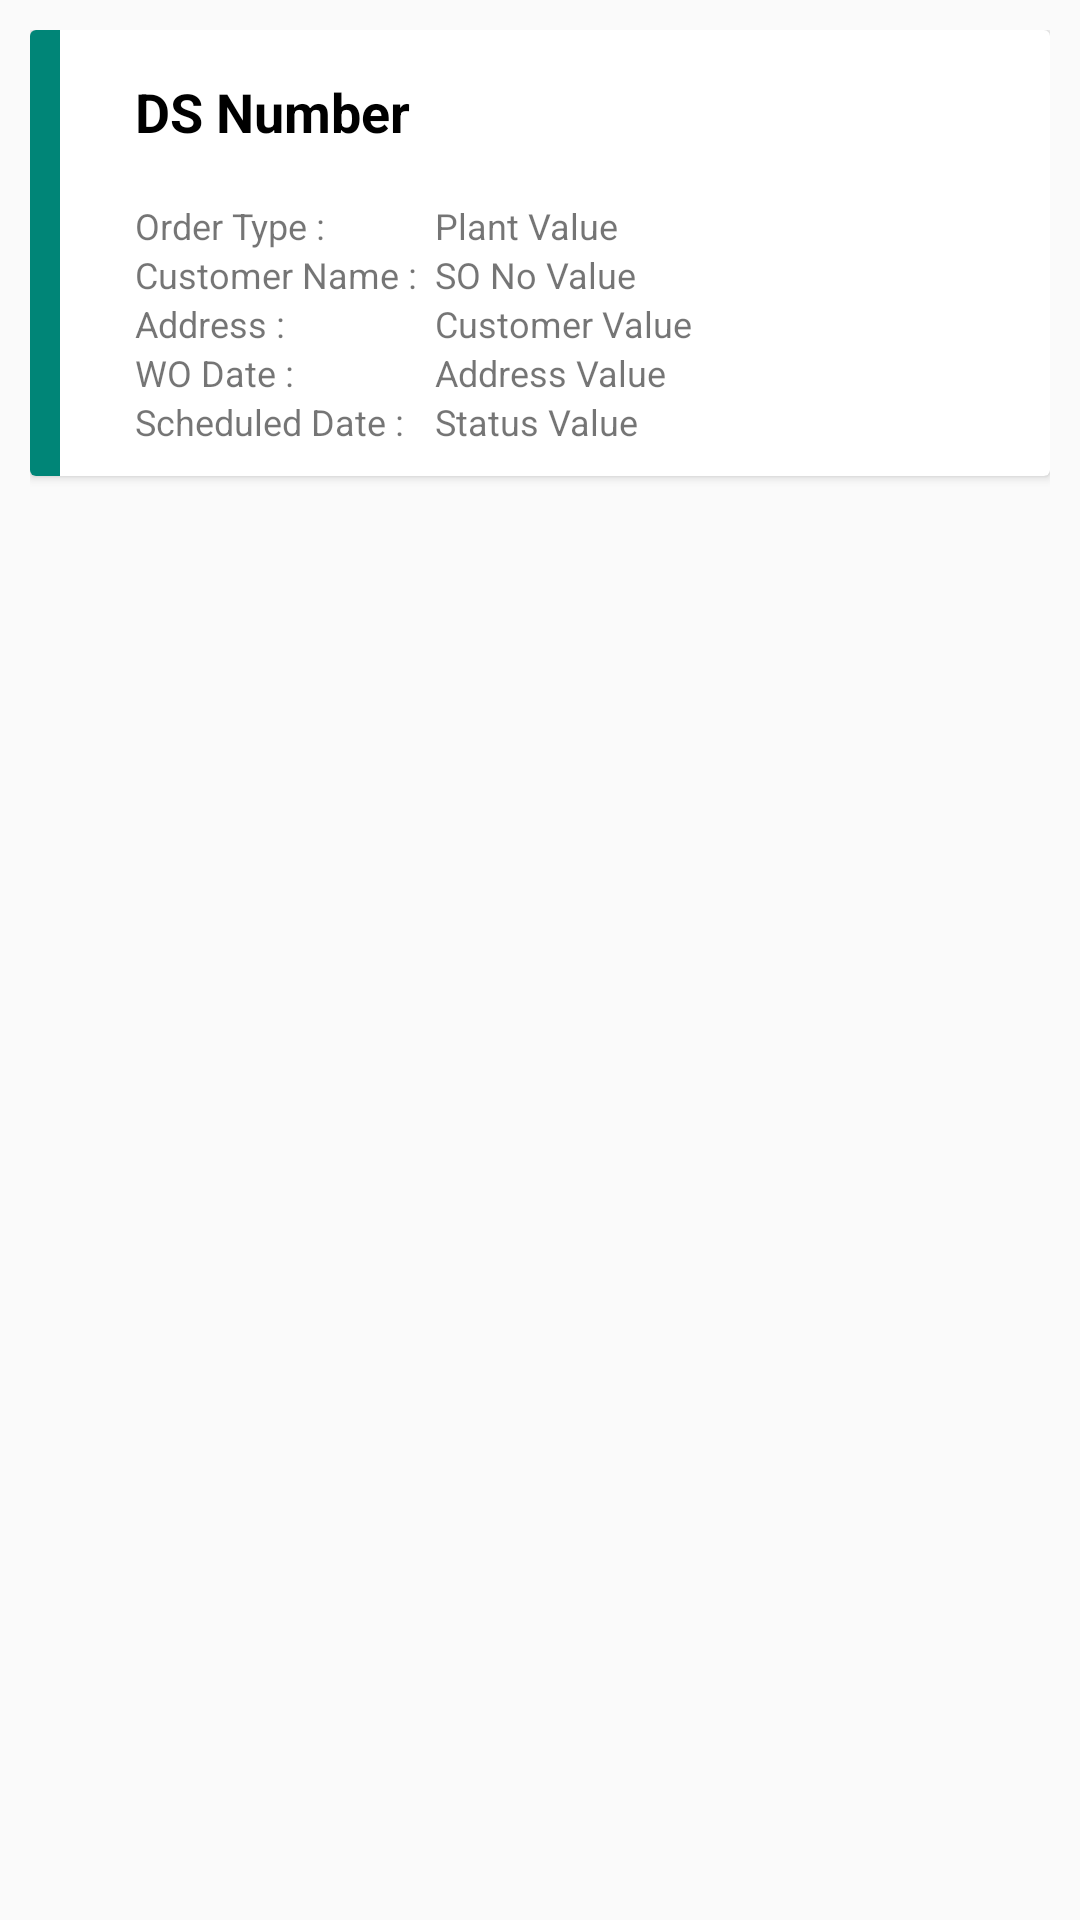

Layout XML and referenced resources for this Android screen:
<!-- AndroidManifest.xml: application theme AppTheme.NoActionBar -->
<!-- res/layout/adapter_order_fragment_list.xml -->
<?xml version="1.0" encoding="utf-8"?>
<RelativeLayout xmlns:android="http://schemas.android.com/apk/res/android"
    android:layout_width="match_parent"
    android:layout_height="wrap_content"
    android:descendantFocusability="blocksDescendants"
    android:paddingLeft="10dp"
    android:paddingRight="10dp"
    android:paddingTop="10dp">

    <android.support.v7.widget.CardView
        android:id="@+id/list_order_card"
        android:layout_width="match_parent"
        android:layout_height="wrap_content"
        android:layout_marginBottom="5dp">


        <LinearLayout
            android:layout_width="match_parent"
            android:layout_height="wrap_content"
            android:orientation="horizontal"
            android:padding="0dp">

            <LinearLayout
                android:layout_width="10dp"
                android:layout_height="match_parent"
                android:orientation="vertical">

                <View
                    android:layout_width="match_parent"
                    android:layout_height="match_parent"
                    android:background="@color/accent_material_light" />
            </LinearLayout>

            <LinearLayout
                android:layout_width="0dp"
                android:layout_height="wrap_content"
                android:layout_weight="1"
                android:orientation="vertical"
                android:paddingBottom="10dp"
                android:paddingLeft="25dp"
                android:paddingTop="5dp">

                <LinearLayout
                    android:layout_width="match_parent"
                    android:layout_height="wrap_content"
                    android:orientation="horizontal">

                    <TextView
                        android:id="@+id/tv_WOId"
                        android:layout_width="0dp"
                        android:layout_height="36dp"
                        android:layout_weight="0.9"
                        android:paddingTop="10dp"
                        android:text="DS Number"
                        android:textColor="@color/black"
                        android:textSize="18dp"
                        android:textStyle="bold" />

                    <ImageView
                        android:layout_width="0dp"
                        android:layout_height="32dp"
                        android:layout_marginBottom="8dp"
                        android:layout_marginLeft="16dp"
                        android:layout_marginRight="20dp"
                        android:layout_marginTop="12dp"
                        android:layout_weight="0.1"
                        android:src="@drawable/ic_build_black_24dp"></ImageView>


                </LinearLayout>

                <LinearLayout
                    android:layout_width="wrap_content"
                    android:layout_height="wrap_content"
                    android:orientation="horizontal">

                    <TextView
                        android:layout_width="100dp"
                        android:layout_height="wrap_content"
                        android:text="Order Type :"
                        android:textSize="12dp" />

                    <TextView
                        android:id="@+id/tv_ordertype"
                        android:layout_width="wrap_content"
                        android:layout_height="wrap_content"
                        android:text="Plant Value"
                        android:textSize="12dp" />
                </LinearLayout>

                <LinearLayout
                    android:layout_width="wrap_content"
                    android:layout_height="wrap_content"
                    android:orientation="horizontal">

                    <TextView
                        android:layout_width="100dp"
                        android:layout_height="wrap_content"
                        android:text="Customer Name :"
                        android:textSize="12dp" />

                    <TextView
                        android:id="@+id/tv_custname"
                        android:layout_width="wrap_content"
                        android:layout_height="wrap_content"
                        android:text="SO No Value"
                        android:textSize="12dp" />
                </LinearLayout>

                <LinearLayout
                    android:layout_width="wrap_content"
                    android:layout_height="wrap_content"
                    android:orientation="horizontal">

                    <TextView
                        android:layout_width="100dp"
                        android:layout_height="wrap_content"
                        android:text="Address :"
                        android:textSize="12dp" />

                    <TextView
                        android:id="@+id/tv_address"
                        android:layout_width="wrap_content"
                        android:layout_height="wrap_content"
                        android:text="Customer Value"
                        android:textSize="12dp" />
                </LinearLayout>

                <LinearLayout
                    android:layout_width="wrap_content"
                    android:layout_height="wrap_content"
                    android:orientation="horizontal">

                    <TextView
                        android:layout_width="100dp"
                        android:layout_height="wrap_content"
                        android:text="WO Date :"
                        android:textSize="12dp" />

                    <TextView
                        android:id="@+id/tv_wodate"
                        android:layout_width="wrap_content"
                        android:layout_height="wrap_content"
                        android:text="Address Value"
                        android:textSize="12dp" />
                </LinearLayout>

                <LinearLayout
                    android:layout_width="wrap_content"
                    android:layout_height="wrap_content"
                    android:orientation="horizontal">

                    <TextView
                        android:layout_width="100dp"
                        android:layout_height="wrap_content"
                        android:text="Scheduled Date :"
                        android:textSize="12dp" />

                    <TextView
                        android:id="@+id/tv_scheduleddate"
                        android:layout_width="wrap_content"
                        android:layout_height="wrap_content"
                        android:text="Status Value"
                        android:textSize="12dp" />
                </LinearLayout>

            </LinearLayout>

        </LinearLayout>

        
            
            
            
            
            

            
                
                
                
                
                
                
                
                

            
                
                
                
                
                
                
                
                
        

    </android.support.v7.widget.CardView>
</RelativeLayout>
<!-- resources referenced by this layout -->
<resources>
  <color name="black">#000000</color>
  <color name="colorBackgroundPrimary">#ededed</color>
  <color name="green">#32CD32</color>
  <style name="AppTheme.NoActionBar" parent="Theme.AppCompat.Light.DarkActionBar">
          <item name="colorPrimary">@color/colorPrimary</item>
          <item name="colorPrimaryDark">@color/colorPrimary</item>
          <item name="colorAccent">@color/colorPrimary</item>
  
          <item name="windowActionBar">false</item>
          <item name="windowNoTitle">true</item>
          <item name="windowActionBarOverlay">true</item>
  
  
      </style>
  <color name="colorPrimary">#00796a</color>
</resources>
